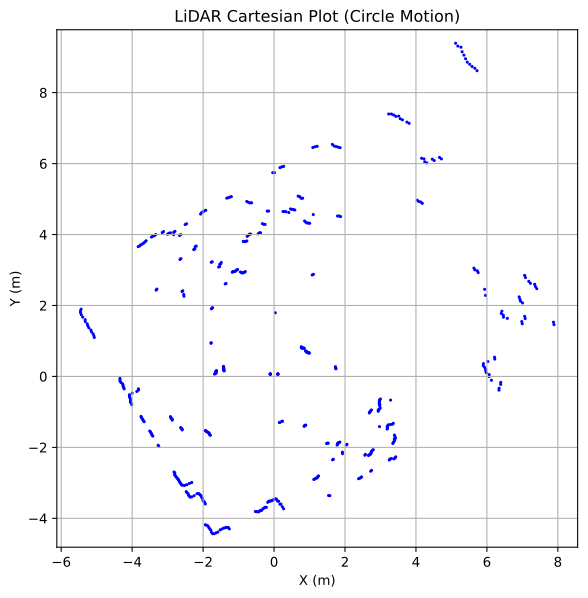

The file beside this chart, header and first rows:
ranges, angle_increment, stamp, 
array('f', [6.064000129699707, 6.064, 5.984, 5.968, 5.968, 5.936, 5.904, 5.912, 6.04, 6.24, 6.24, inf, inf, inf, 1.756, 1.756, 1.752, 1.752, 1.752, inf, inf, 8.024, 8.024
array('f', [6.064000129699707, 6.064, 5.984, 5.984, 5.968, 5.912, 5.904, 5.912, 6.04, 6.24, 6.24, inf, inf, inf, inf, 1.75, 1.75, 1.754, 1.756, inf, inf, 8.04, 8.04
array('f', [6.072000026702881, 6.032, 5.984, 5.96, 5.96, 5.936, 5.904, 5.984, 6.048, 6.232, 6.24, 6.24, inf, inf, 1.758, 1.758, 1.754, 1.752, 1.752, inf, inf, inf, inf
array('f', [6.079999923706055, 6.008, 5.984, 5.984, 5.96, 5.928, 5.96, 6.064, inf, 6.224, 6.224, inf, inf, inf, inf, inf, inf, inf, inf, 7.072, 7.072, 6.624, 6.624
array('f', [6.0, 6.176, 6.176, inf, inf, inf, inf, 1.756, 1.756, 1.744, 1.744, 1.75, inf, inf, 8.024, 8.024, 7.304, 7.304, 7.304, 7.672, 7.672, 7.664, 7.664
array('f', [inf, inf, inf, inf, inf, inf, inf, inf, 7.16, 7.16, 3.924, 3.924, 3.928, 6.576, 6.56, 7.176, 7.176, 7.52, 7.52, 7.464, 7.312, 7.064, 7.088
array('f', [7.271999835968018, 7.288, 7.28, inf, 7.68, 7.68, 7.672, 7.672, 7.648, 6.32, 6.32, 7.536, 7.536, 6.352, 7.584, 1.088, 1.086, 1.09, 1.126, 1.092, 1.092, 1.094, 1.102
array('f', [7.440000057220459, 7.272, 7.056, 7.048, 6.4, 6.4, 6.376, inf, 1.122, 1.122, 1.112, 1.112, 1.1, 1.096, 1.052, 1.056, inf, inf, 7.064, 7.064, 7.008, 7.008, 7.088
array('f', [inf, 7.48, 7.48, 1.078, 1.078, 1.056, 1.05, 1.044, 1.042, 1.04, 1.034, 1.032, 1.036, 1.036, inf, inf, inf, 7.576, 7.576, 7.48, 7.392, 7.28, 7.296
array('f', [7.423999786376953, 7.0, 7.056, 7.688, inf, inf, 3.716, 3.716, 3.712, 3.712, 6.392, 6.392, 6.448, 6.408, 6.296, 6.36, inf, inf, 7.92, 7.92, 7.96, 8.024, 8.0
array('f', [7.392000198364258, 7.32, 7.288, 7.28, 7.288, 10.21, 10.21, 10.22, 10.25, 10.29, 10.31, 10.35, 10.38, 10.5, 10.56, 10.59, inf, inf, inf, inf, inf, inf, inf
array('f', [7.895999908447266, 7.944, 7.992, 7.984, 7.944, 7.984, 7.936, inf, inf, inf, inf, inf, inf, inf, inf, 4.808, 4.808, 4.824, 4.88, 5.104, 4.496, 4.496, 4.496
array('f', [inf, inf, 6.48, 6.48, 6.488, 6.488, 4.488, 4.464, 4.456, 4.408, 4.32, 4.296, 4.368, 4.808, 4.808, 4.8, 4.8, 5.496, 5.512, inf, inf, inf, 4.04
array('f', [5.104000091552734, 4.52, inf, inf, inf, 4.448, 4.448, 4.424, 4.4, inf, inf, inf, 5.64, 5.64, 5.592, 5.568, 3.744, 3.736, 3.692, 3.6, 3.548, 3.54, 3.544
array('f', [4.368000030517578, 4.368, 3.996, 3.996, 4.028, 4.312, 4.312, 3.772, 3.744, inf, inf, 4.672, 4.672, 4.664, 4.664, 4.728, 2.796, 2.796, 2.812, 2.812, 2.812, 2.8, 2.824
array('f', [3.5239999294281006, 3.528, 3.536, 3.54, 4.94, 4.008, 3.94, inf, 2.7, 2.7, 2.704, 2.7, 2.728, inf, 4.128, 4.128, 3.276, 3.256, 3.256, 3.028, 3.028, inf, inf
array('f', [2.8440001010894775, 2.844, inf, inf, inf, 4.688, 4.688, 4.696, 4.696, 3.172, 3.172, 3.172, 3.076, 2.564, 2.564, 2.56, 4.576, inf, 4.736, 4.736, 3.792, 4.752, 4.776
array('f', [inf, inf, inf, inf, inf, inf, inf, inf, inf, inf, inf, inf, inf, 4.448, 4.448, inf, 3.156, 3.156, 3.132, 3.132, 3.092, 2.964, inf
array('f', [3.7920000553131104, inf, 4.752, 4.752, inf, 2.164, 2.164, 2.156, 2.16, 4.792, 4.792, 4.8, 4.808, 4.808, inf, 3.72, 3.72, inf, inf, inf, 1.566, 1.566, inf
array('f', [2.9600000381469727, 2.96, inf, inf, inf, inf, 5.032, 5.032, inf, 5.048, 5.048, 3.844, 3.796, 3.796, 3.752, 3.736, 1.514, 1.53, inf, inf, inf, inf, inf
array('f', [inf, inf, inf, inf, inf, inf, 1.508, 1.508, 1.518, 1.518, 1.506, 1.506, inf, 1.512, 1.512, 5.24, 5.24, 5.216, 5.16, 5.128, 5.08, 5.04, 4.96
array('f', [inf, inf, inf, inf, inf, inf, inf, inf, 5.056, 5.056, 5.056, 5.072, 5.12, 5.136, 5.32, 5.288, 5.264, 4.352, 4.336, 4.312, inf, inf, inf
array('f', [5.056000232696533, 5.016, 4.968, 1.398, 1.374, 1.374, 1.366, 1.348, 1.346, 1.346, 1.348, 1.346, 1.332, 1.326, 1.33, 1.168, 1.182, inf, inf, inf, inf, inf, inf
array('f', [inf, inf, 1.158, 1.158, 1.136, 1.132, 1.146, 1.152, 1.15, 1.146, 1.142, 1.14, 1.142, 1.146, inf, 3.612, 3.612, 3.616, 3.616, 3.616, 3.592, 3.588, 3.58
array('f', [inf, 2.78, 2.78, 2.768, 2.824, inf, 3.728, 3.728, 3.716, 3.712, 3.348, 3.348, 3.444, inf, 3.608, 3.608, inf, inf, inf, 2.512, 2.512, 2.508, 2.508
array('f', [3.5959999561309814, 3.584, 3.576, 3.556, 3.556, 3.548, 3.532, 2.888, 2.88, 2.864, inf, inf, inf, inf, inf, 2.428, 2.428, 2.424, 2.424, 2.416, 2.416, 2.416, 2.416
array('f', [inf, inf, inf, inf, inf, inf, inf, inf, inf, inf, inf, 2.46, 2.46, 2.46, 2.456, 2.432, 2.692, inf, inf, 3.348, 3.348, 3.352, 3.352
array('f', [2.4040000438690186, 2.408, 2.404, 2.4, inf, inf, inf, inf, 2.548, 2.548, 2.568, 2.568, inf, inf, 2.432, 2.432, 2.436, 2.436, 2.056, 2.056, 2.056, 2.06, 2.072
array('f', [3.3320000171661377, 3.34, 3.344, 3.344, 3.352, 2.124, 2.124, 2.132, 2.376, 2.388, 2.388, 2.408, 2.416, 2.424, 2.428, 2.428, 3.468, 3.704, 3.76, 3.776, 3.788, 3.792, 3.8
array('f', [2.052000045776367, 2.058, 2.044, 2.066, 2.112, 2.132, 3.544, 3.544, 3.552, 3.556, 3.568, 3.572, 3.576, 3.528, 3.496, 3.496, 3.74, 3.764, 3.788, 3.8, 4.216, 4.216, 4.224
array('f', [3.7799999713897705, 3.796, 3.8, 3.808, 3.764, 3.7, 3.656, 3.62, 3.6, 3.616, 3.632, 3.66, 3.672, 3.684, 3.692, 3.708, 4.288, 4.272, 4.216, 4.2, 4.176, 4.2, 4.248
array('f', [4.176000118255615, 4.216, inf, 2.46, 2.46, inf, inf, inf, 4.464, 4.464, 4.488, 4.496, 4.456, 4.416, 4.4, 4.32, 4.728, 4.784, 4.824, 8.128, 8.128, 8.08, 3.648
array('f', [4.1519999504089355, 4.184, 4.288, 4.288, 4.232, 4.272, 4.304, 4.368, 4.4, 4.424, 4.464, 4.496, 4.552, 4.584, 4.624, 4.696, 3.328, 3.312, 3.284, 3.28, 3.256, 3.244, 3.228
array('f', [8.095999717712402, 8.096, 3.648, 3.648, 3.632, 3.62, 3.584, 3.576, 3.552, 3.544, 3.54, 3.512, 3.496, 3.448, 3.384, 3.368, inf, inf, inf, inf, inf, inf, inf
array('f', [3.240000009536743, 3.228, 3.228, 3.268, 3.356, 3.416, 3.456, 3.548, 3.616, 3.648, inf, inf, inf, inf, inf, 1.166, 1.166, 1.16, 1.16, 1.156, 1.092, inf, inf
array('f', [2.4040000438690186, inf, inf, inf, inf, inf, inf, inf, 3.724, 3.724, 3.716, 3.7, inf, inf, inf, 2.904, 2.904, 2.888, 2.884, 2.892, 2.892, 2.888, 2.896
array('f', [3.631999969482422, 3.632, 3.632, 3.632, 2.984, 2.984, 2.992, 2.988, 2.98, inf, 2.98, 2.98, 3.52, 3.52, 1.576, 1.576, 1.57, 1.572, 1.574, 2.356, 2.356, 2.356, 2.328
array('f', [2.871999979019165, 2.888, 2.912, 2.896, 2.944, inf, inf, 3.152, 3.152, 3.616, 3.616, 3.616, 3.632, 1.6, inf, 3.8, 3.8, inf, inf, inf, inf, inf, inf
array('f', [2.3239998817443848, 2.332, 2.32, 2.352, 2.504, 2.504, 2.468, 2.452, 2.448, 2.456, 2.472, 2.488, 2.816, 2.808, 2.828, 3.784, 4.112, 4.12, 4.128, 4.136, 4.168, 4.176, 4.2
array('f', [inf, inf, inf, inf, inf, inf, inf, 3.46, 3.46, 3.472, 3.488, 4.016, 4.016, 4.028, 4.064, 4.076, 4.088, 3.52, 3.824, 3.824, 3.768, 3.788, 3.836
array('f', [4.144000053405762, 4.176, 4.192, 4.208, 4.216, 4.2, 3.908, 3.924, 3.832, 3.836, 3.812, 3.428, 3.428, 3.436, 3.436, 3.436, 3.056, 3.056, 3.06, 3.072, 3.42, 3.42, 3.424
array('f', [3.7760000228881836, 3.808, 4.144, 4.144, 4.136, 4.128, 2.844, 2.84, 2.84, 2.84, 2.844, 2.868, inf, inf, 3.088, 3.088, inf, inf, 6.416, 6.416, inf, 6.208, 6.208
array('f', [3.371999979019165, 3.416, 5.568, 5.632, 5.632, inf, 5.832, 5.832, 5.872, inf, inf, inf, inf, inf, 5.656, 5.656, 4.224, 4.224, 4.232, 7.352, 7.344, inf, 7.984
